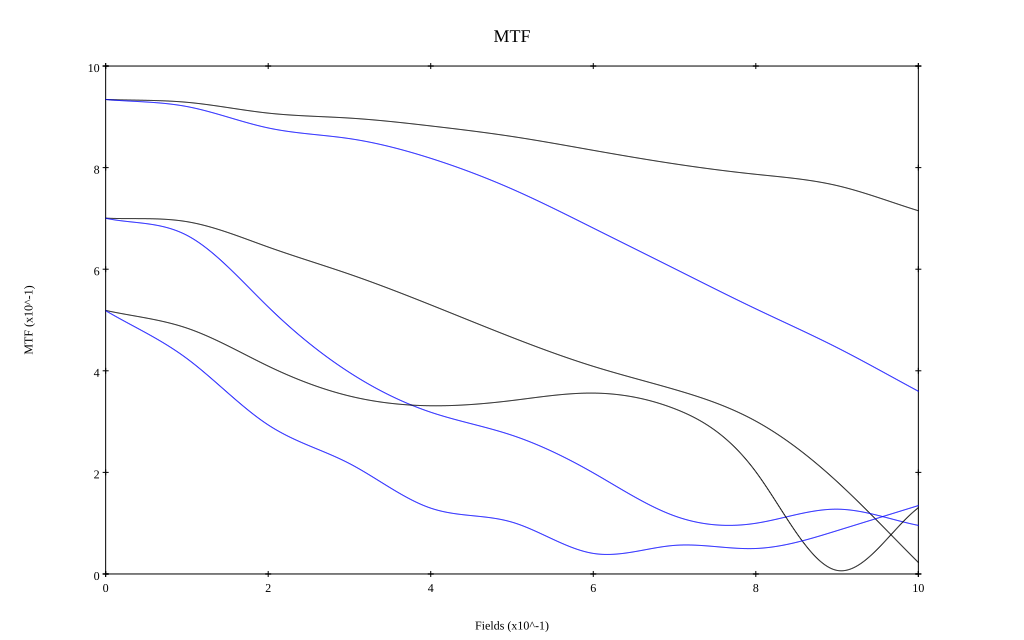

The data file committed next to this chart (first rows):
, 0, 0.1, 0.2, 0.3, 0.4, 0.5, 0.6, 0.7, 0.8, 0.9, 1
10 sag, 0.934, 0.929, 0.907, 0.898, 0.882, 0.861, 0.834, 0.807, 0.787, 0.765, 0.715
10 tan, 0.934, 0.92, 0.878, 0.857, 0.818, 0.758, 0.681, 0.601, 0.522, 0.446, 0.36
30 sag, 0.7, 0.694, 0.644, 0.59, 0.53, 0.466, 0.409, 0.363, 0.301, 0.182, 0.023
30 tan, 0.7, 0.667, 0.526, 0.397, 0.318, 0.273, 0.199, 0.114, 0.1, 0.128, 0.096
50 sag, 0.519, 0.484, 0.409, 0.35, 0.331, 0.341, 0.356, 0.325, 0.201, 0.007, 0.13
50 tan, 0.518, 0.424, 0.293, 0.217, 0.13, 0.102, 0.04, 0.056, 0.05, 0.085, 0.135
